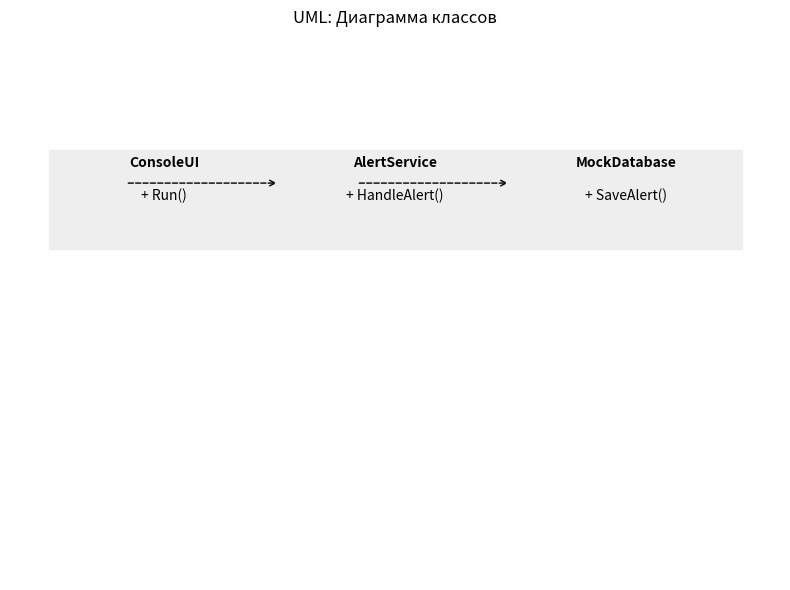

Recreate this plot in Python.
import matplotlib.pyplot as plt
from matplotlib.patches import Rectangle


def draw_uml_class():
    fig, ax = plt.subplots(figsize=(8, 6))
    ax.set_xlim(0, 10)
    ax.set_ylim(0, 8)
    ax.axis('off')

    # Классы
    classes = [
        ("ConsoleUI", 2, 6, ['+ Run()']),
        ("AlertService", 5, 6, ['+ HandleAlert()']),
        ("MockDatabase", 8, 6, ['+ SaveAlert()'])
    ]

    for name, x, y, methods in classes:
        ax.add_patch(Rectangle((x - 1.5, y - 1), 3, 1.5, fill=True, color='#EEEEEE'))
        ax.text(x, y + 0.3, name, ha='center', va='center', fontweight='bold')

        for i, method in enumerate(methods):
            ax.text(x, y - 0.2 - i * 0.3, method, ha='center', va='center', fontsize=10)

    # Связи
    ax.annotate("", xy=(3.5, 6), xytext=(1.5, 6),
                arrowprops=dict(arrowstyle="->", linestyle='dashed'))
    ax.annotate("", xy=(6.5, 6), xytext=(4.5, 6),
                arrowprops=dict(arrowstyle="->", linestyle='dashed'))

    plt.title("UML: Диаграмма классов", pad=20)
    plt.tight_layout()
    plt.savefig('uml_class.png', dpi=300)
    plt.close()


draw_uml_class()
